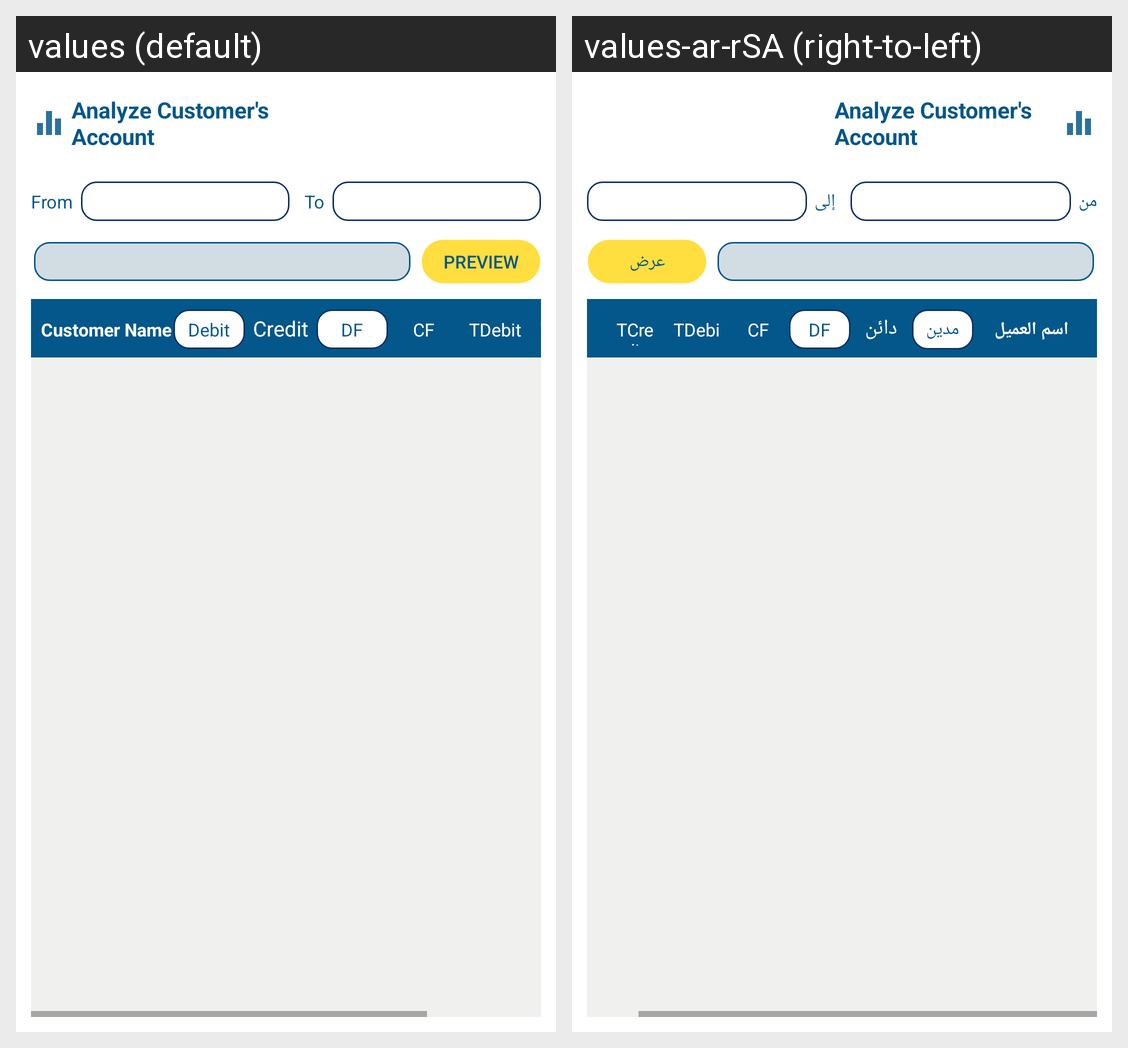

This grid shows one Android layout under two languages. Give, for every string resource on the screen, its name, the default text and each shown locale's text.
Android screen res/layout/activity_analyze_accounts.xml rendered under 2 locales, left to right: values (default), values-ar-rSA (right-to-left). Device: Nexus 5 (rendered at 1080×1920; each locale shown at half size, 540×960, under a caption strip naming it); theme AppTheme.
Strings drawn on this screen, with the default value and each locale's value (text and hints the layout hard-codes, and strings that could not be matched under every locale, appear in the picture but are not listed):

AnalyzeCustomersAccount
  values: Analyze Customer's Account
  values-ar-rSA: Analyze Customer's Account

from_date
  values: From
  values-ar-rSA: من

to_date
  values: To
  values-ar-rSA: إلى

preview
  values: Preview
  values-ar-rSA: عرض

customerName
  values: Customer Name
  values-ar-rSA: اسم العميل

debit
  values: Debit
  values-ar-rSA: مدين

credit
  values: Credit
  values-ar-rSA: دائن

df
  values: DF
  values-ar-rSA: DF

cf
  values: CF
  values-ar-rSA: CF

totalDebit
  values: TDebit
  values-ar-rSA: TDebit

totalCredit
  values: TCredit
  values-ar-rSA: TCredit
